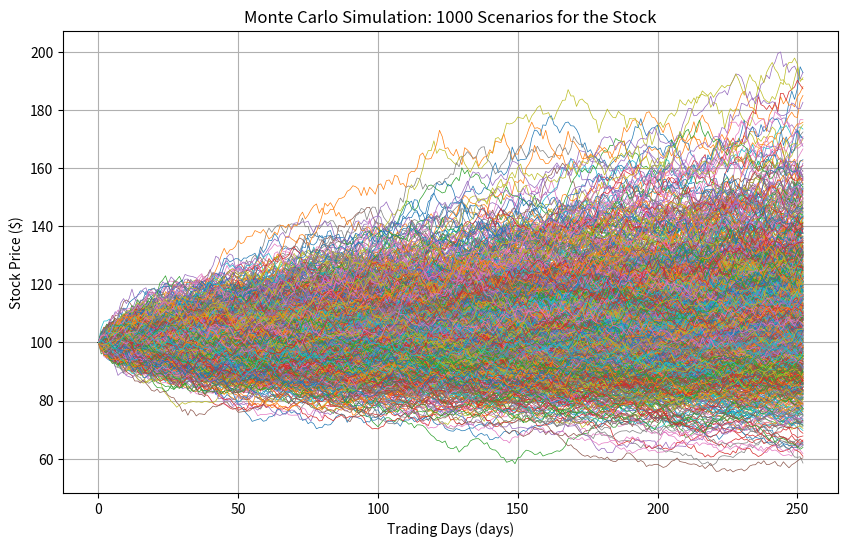

The matplotlib source for this figure:
# -*- coding: utf-8 -*-
"""
Created on Thu Jun 25 17:15:40 2026

@author: Hector Campello
"""

#=============================================================================
#Monte Carlo Simulation for Geometric Brownian Motion in a Stock Price
#=============================================================================


#Imagine a stock  is worth $100 today. 
#We want to simulate 1000 possible scenarios of how this stock will behave
#over the next 252 business trading days.
#We assume the stock has an expected annual return of 10% (mu=0.10)
#and an annual volatility of 20% (sigma=0.20)

import numpy as np
import matplotlib.pyplot as plt

#Import necessary libraries for the exercise

np.random.seed(42)

#We fix a random seed (42 is just a convention, it could be any number).
#With this we ensure the plot is always reproducible: the random matrix
#will generate the exact same numbers every time the script runs, so they are
#random but consistent across runs.

S0=100 #Initial stock price
mu=0.10 #Expected return
sigma=0.2 #Volatility
T=1 #One year
num_simul=1000 #Number of scenarios to simulate
N=252 #Trading days in a year
mean=0 #Mean of the standard normal distribution
desv=1 #Standard deviation of the standard normal distribution

#Set up the necessary model variables

M=np.zeros((N+1,num_simul))


#Create an empty matrix to store the simulation results.
#This matrix has N+1 rows to include the initial price S0 at day 0.
#We construct a matrix with the number of simulations as columns
#and the number of days as rows. Each column represents a different scenario.

M[0,:]=S0

#Set the initial price for all scenarios in the first row of the matrix to S0.

dt=T/N

#Set the time step increment on annualized basis.

Z=np.random.normal(mean,desv,size=(N,num_simul))

#This matrix is filled with positive and negative random values from a normal distribution.
#If a number is positive, the stock price goes up; if negative, it goes down.
#Being a normal distribution, the highest density of events occurs around small absolute values
#(68% fall between -1 and 1, 95% between -2 and 2). This reflects that extreme jumps or drops
#are less likely. The matrix has N rows, as the first row of M is already fixed with S0.


#Pre-calculate constant terms outside the loop to optimize performance.
#The computer calculates this once instead of repeting it 252 times.

drift_total=(mu-1/2*sigma**2)*dt
volat_total=sigma*np.sqrt(dt)

for t in range (1,N+1):
    M[t]=M[t-1]*np.exp(drift_total+volat_total*Z[t-1])

#We populate matrix M using the analytical solution of the Stochastic Differential Equation
#derived from Itô's Lemma (Itô's Lemma is to stochastic differential equation what Taylor's
#Theorem is to standard calculus for finding analytical solutions), discretizing time
#via the Euler-Maruyama method.

plt.figure(figsize=(10,6))
plt.plot(M,lw=0.5)
plt.title(f'Monte Carlo Simulation: {num_simul} Scenarios for the Stock')
plt.xlabel('Trading Days (days)')
plt.ylabel('Stock Price ($)')
plt.grid(True) 
plt.show()

#The matrix of all 1000 paths is plotted. As expected, the vast majority of scenarios
#cluster around the center, and only a few suffer extreme drops or rises over the 252 days.
